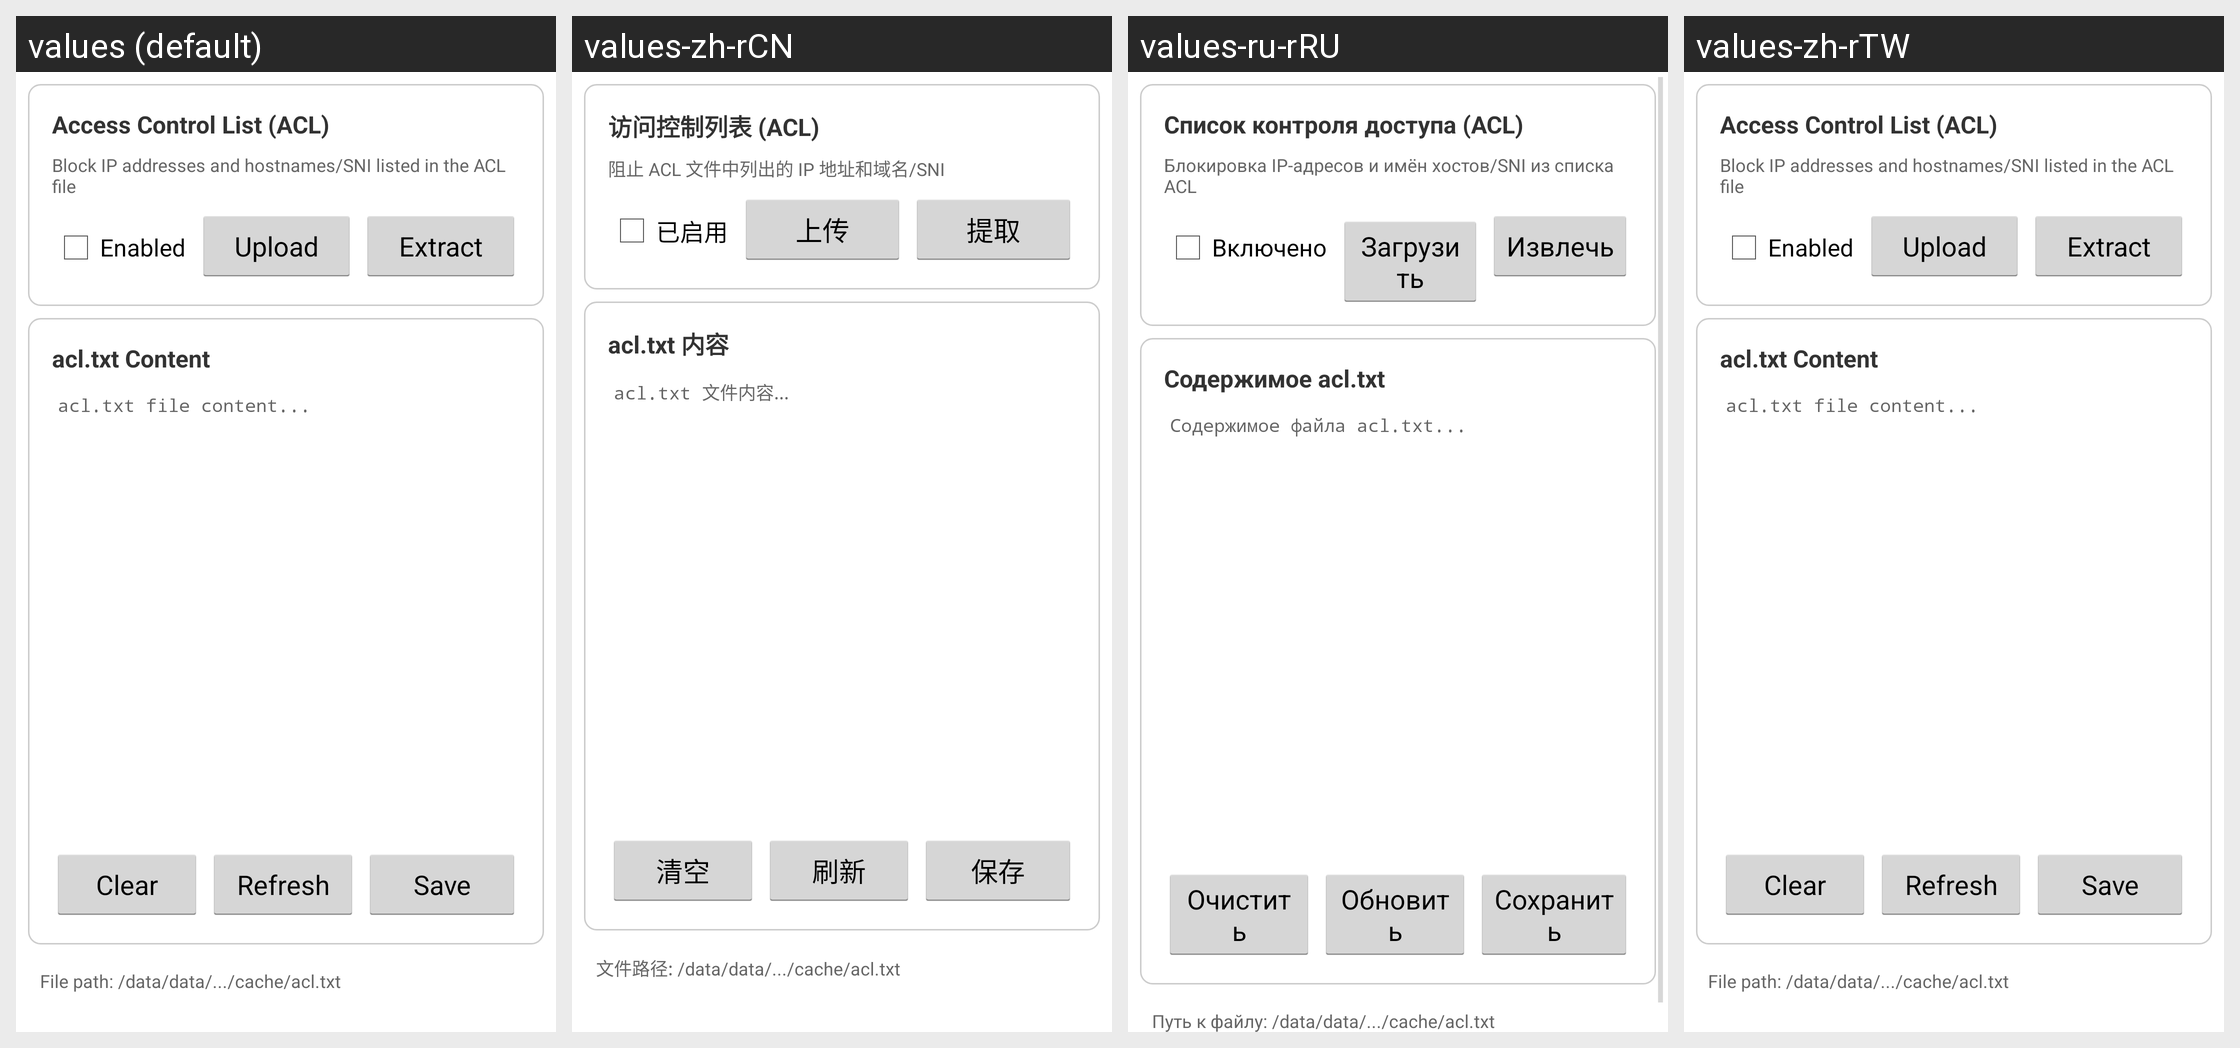

The Android screen above is rendered under several locales of the same app. Produce the string resources it draws, with the default and per-locale values.
Android screen res/layout/tab_acl.xml rendered under 4 locales, left to right: values (default), values-zh-rCN, values-ru-rRU, values-zh-rTW. Device: Nexus 5 (rendered at 1080×1920; each locale shown at half size, 540×960, under a caption strip naming it); theme AppTheme.
Other locales in the repository, not shown: values-zh.
Strings drawn on this screen, with the default value and each locale's value (text and hints the layout hard-codes, and strings that could not be matched under every locale, appear in the picture but are not listed):

acl_title
  values: Access Control List (ACL)
  values-zh-rCN: 访问控制列表 (ACL)
  values-ru-rRU: Список контроля доступа (ACL)
  values-zh-rTW: Access Control List (ACL)  [not translated; the default value is used]

acl_description
  values: Block IP addresses and hostnames/SNI listed in the ACL file
  values-zh-rCN: 阻止 ACL 文件中列出的 IP 地址和域名/SNI
  values-ru-rRU: Блокировка IP-адресов и имён хостов/SNI из списка ACL
  values-zh-rTW: Block IP addresses and hostnames/SNI listed in the ACL file  [not translated; the default value is used]

acl_enabled
  values: Enabled
  values-zh-rCN: 已启用
  values-ru-rRU: Включено
  values-zh-rTW: Enabled  [not translated; the default value is used]

acl_upload
  values: Upload
  values-zh-rCN: 上传
  values-ru-rRU: Загрузить
  values-zh-rTW: Upload  [not translated; the default value is used]

acl_extract
  values: Extract
  values-zh-rCN: 提取
  values-ru-rRU: Извлечь
  values-zh-rTW: Extract  [not translated; the default value is used]

acl_content_title
  values: acl.txt Content
  values-zh-rCN: acl.txt 内容
  values-ru-rRU: Содержимое acl.txt
  values-zh-rTW: acl.txt Content  [not translated; the default value is used]

acl_content_hint
  values: acl.txt file content...
  values-zh-rCN: acl.txt 文件内容...
  values-ru-rRU: Содержимое файла acl.txt...
  values-zh-rTW: acl.txt file content...  [not translated; the default value is used]

acl_clear
  values: Clear
  values-zh-rCN: 清空
  values-ru-rRU: Очистить
  values-zh-rTW: Clear  [not translated; the default value is used]

acl_refresh
  values: Refresh
  values-zh-rCN: 刷新
  values-ru-rRU: Обновить
  values-zh-rTW: Refresh  [not translated; the default value is used]

acl_save
  values: Save
  values-zh-rCN: 保存
  values-ru-rRU: Сохранить
  values-zh-rTW: Save  [not translated; the default value is used]

acl_path_info
  values: File path: /data/data/.../cache/acl.txt
  values-zh-rCN: 文件路径: /data/data/.../cache/acl.txt
  values-ru-rRU: Путь к файлу: /data/data/.../cache/acl.txt
  values-zh-rTW: File path: /data/data/.../cache/acl.txt  [not translated; the default value is used]
